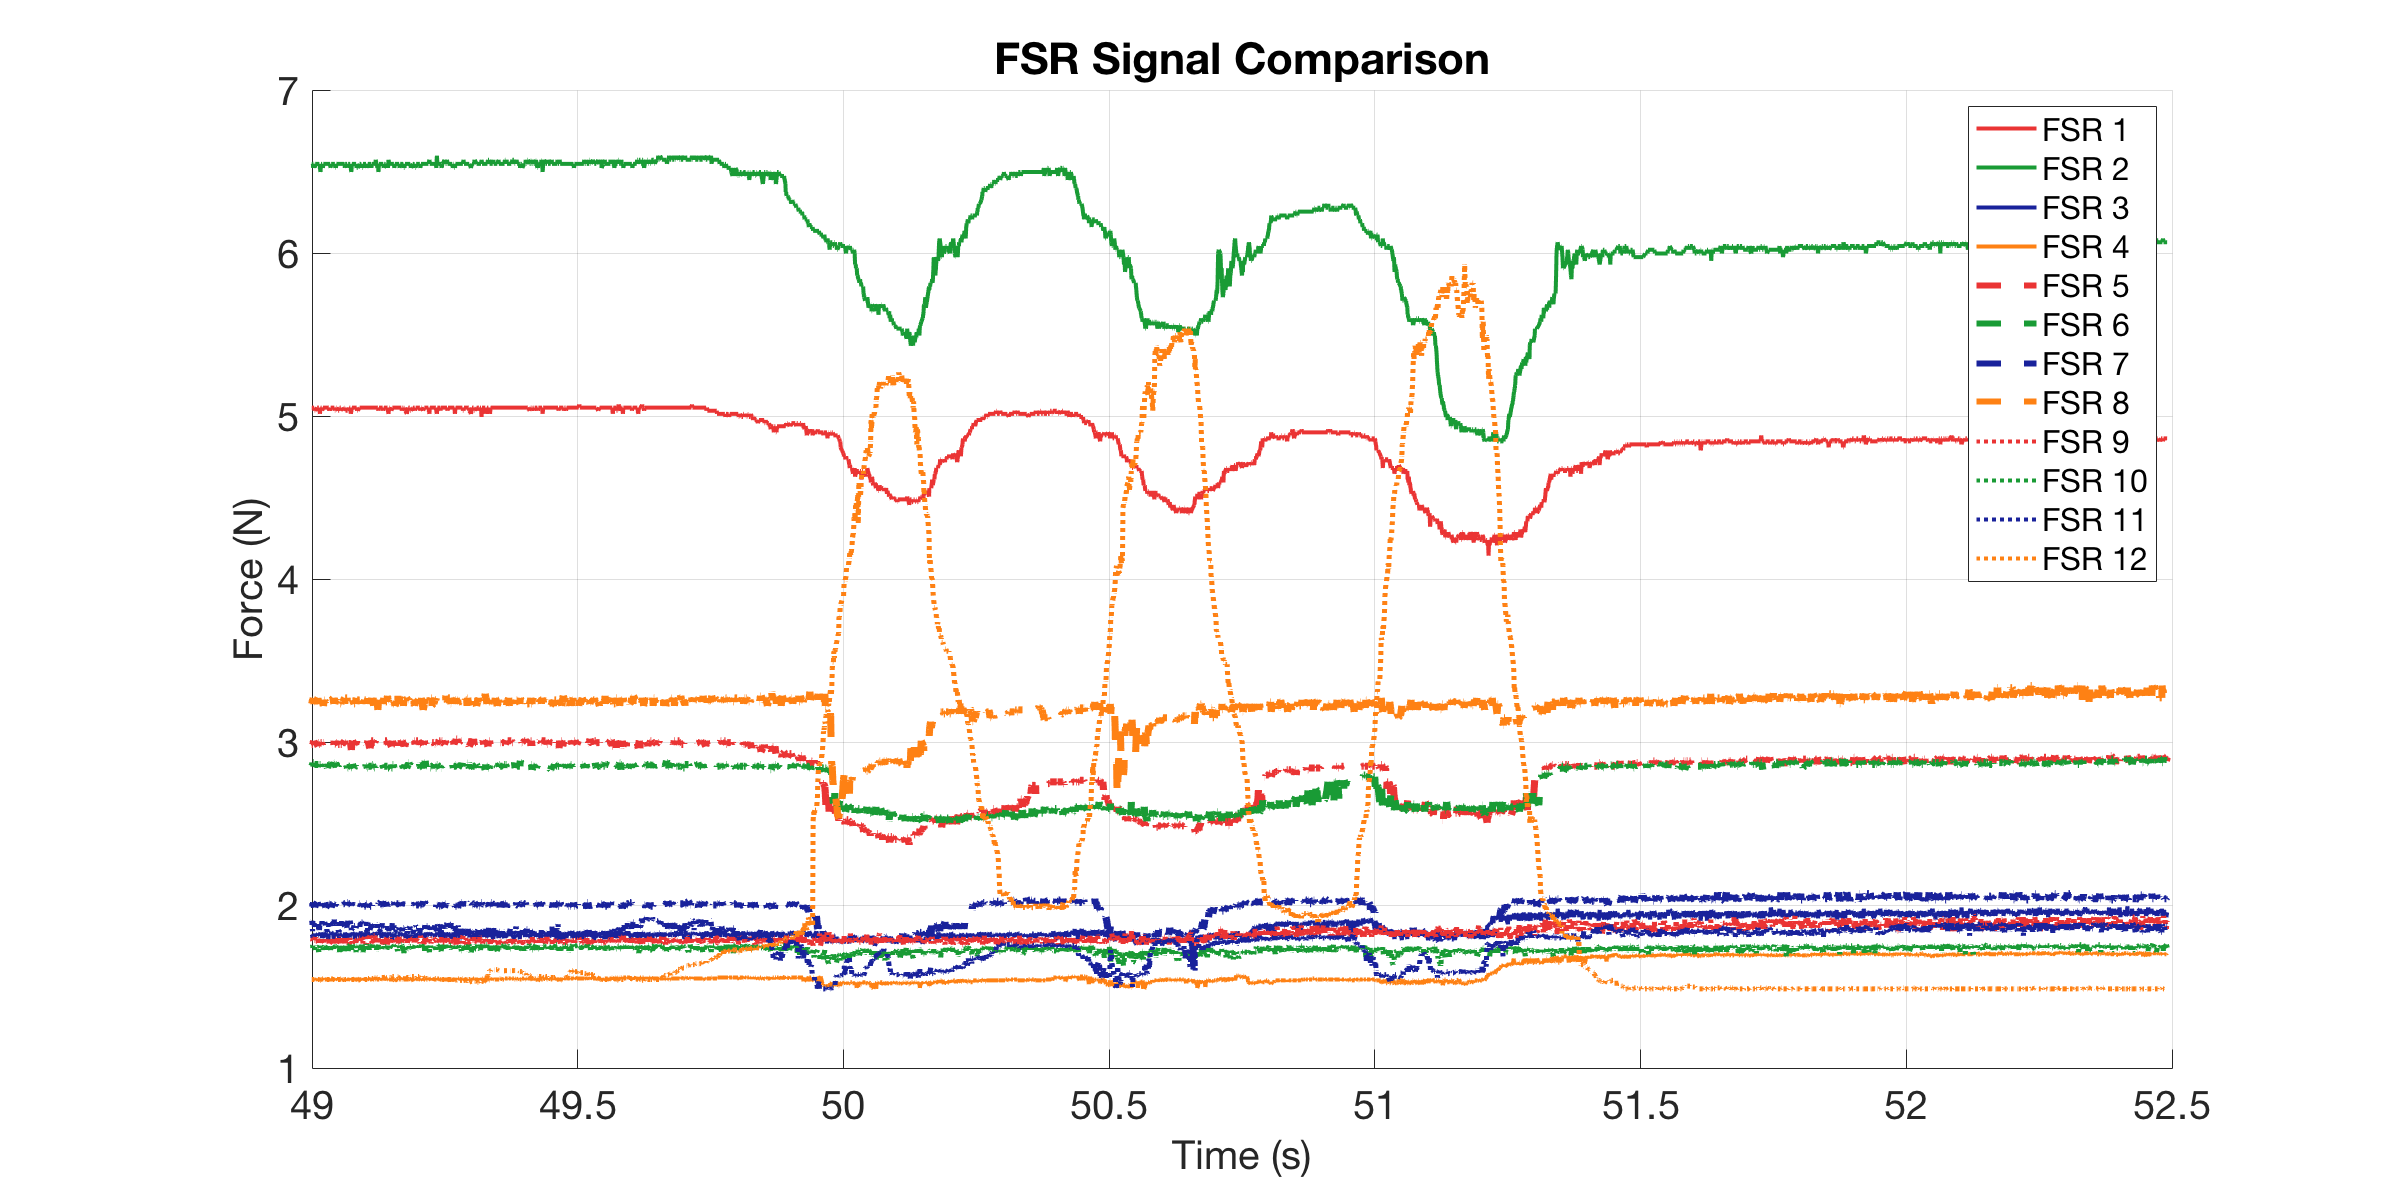

The file beside this chart, header and first rows:
0, 5.0516, 6.5468, 1.8044, 1.5433, 2.9962, 2.8732, 2.0001, 3.2584, 1.7839, 1.7569, 1.8746, 1.5433
0.000505, 5.052, 6.547, 1.811, 1.543, 2.974, 2.851, 2, 3.258, 1.777, 1.724, 1.903, 1.543
0.001011, 5.052, 6.547, 1.825, 1.543, 2.985, 2.851, 2.008, 3.271, 1.804, 1.75, 1.882, 1.543
0.001708, 5.052, 6.547, 1.818, 1.549, 2.985, 2.873, 2, 3.258, 1.764, 1.737, 1.867, 1.543
0.002708, 5.052, 6.522, 1.825, 1.549, 2.996, 2.851, 2, 3.234, 1.777, 1.711, 1.903, 1.543
0.003708, 5.052, 6.547, 1.832, 1.549, 2.996, 2.873, 2, 3.258, 1.764, 1.724, 1.896, 1.543
0.004708, 5.052, 6.547, 1.818, 1.537, 2.974, 2.851, 2.015, 3.234, 1.777, 1.75, 1.896, 1.543
0.008309, 5.052, 6.547, 1.818, 1.543, 2.985, 2.851, 2.008, 3.234, 1.791, 1.744, 1.903, 1.543
0.009898, 5.052, 6.547, 1.798, 1.543, 2.985, 2.862, 2, 3.258, 1.784, 1.75, 1.839, 1.543
0.0104, 5.052, 6.547, 1.818, 1.543, 2.985, 2.873, 2.008, 3.258, 1.784, 1.737, 1.903, 1.543
0.01091, 5.052, 6.522, 1.811, 1.543, 2.996, 2.873, 2, 3.271, 1.798, 1.744, 1.896, 1.543
0.01171, 5.052, 6.547, 1.818, 1.543, 3.008, 2.873, 2.015, 3.258, 1.777, 1.737, 1.903, 1.543
0.01271, 5.052, 6.547, 1.818, 1.543, 2.996, 2.851, 2, 3.234, 1.784, 1.737, 1.889, 1.543
0.01371, 5.032, 6.522, 1.804, 1.543, 2.985, 2.862, 1.985, 3.246, 1.784, 1.75, 1.853, 1.537
0.01471, 5.032, 6.547, 1.825, 1.537, 2.996, 2.862, 2, 3.246, 1.804, 1.724, 1.86, 1.543
0.01831, 5.052, 6.547, 1.811, 1.549, 2.985, 2.862, 2.015, 3.258, 1.777, 1.744, 1.867, 1.543
0.02011, 5.052, 6.547, 1.818, 1.543, 2.974, 2.862, 1.992, 3.271, 1.77, 1.737, 1.889, 1.543
0.02061, 5.052, 6.547, 1.811, 1.543, 2.996, 2.851, 2.008, 3.234, 1.784, 1.73, 1.896, 1.543
0.02111, 5.052, 6.547, 1.811, 1.543, 2.996, 2.862, 2, 3.221, 1.784, 1.711, 1.853, 1.543
0.0217, 5.052, 6.547, 1.825, 1.543, 2.996, 2.862, 2.008, 3.258, 1.764, 1.724, 1.882, 1.543
0.0227, 5.032, 6.547, 1.811, 1.543, 2.985, 2.862, 2.008, 3.234, 1.798, 1.744, 1.846, 1.543
0.0237, 5.013, 6.522, 1.818, 1.543, 2.985, 2.851, 1.992, 3.258, 1.784, 1.75, 1.889, 1.537
0.0247, 5.052, 6.497, 1.832, 1.543, 2.996, 2.862, 2, 3.283, 1.784, 1.737, 1.889, 1.537
0.0257, 5.052, 6.547, 1.811, 1.543, 2.996, 2.862, 1.992, 3.271, 1.791, 1.744, 1.882, 1.543
0.0267, 5.052, 6.547, 1.818, 1.543, 2.996, 2.851, 1.985, 3.234, 1.764, 1.75, 1.882, 1.543
0.0277, 5.032, 6.547, 1.798, 1.549, 2.985, 2.819, 2.015, 3.258, 1.777, 1.75, 1.903, 1.543
0.02928, 5.052, 6.522, 1.811, 1.549, 2.996, 2.851, 1.985, 3.234, 1.777, 1.75, 1.896, 1.543
0.03012, 5.052, 6.547, 1.798, 1.543, 2.996, 2.862, 1.992, 3.221, 1.77, 1.724, 1.889, 1.543
0.03071, 5.052, 6.547, 1.832, 1.543, 2.996, 2.862, 2.008, 3.234, 1.791, 1.75, 1.889, 1.543
0.03171, 5.052, 6.547, 1.832, 1.549, 2.985, 2.862, 1.992, 3.258, 1.798, 1.744, 1.889, 1.543
0.03271, 5.052, 6.547, 1.811, 1.543, 2.985, 2.851, 2.015, 3.258, 1.798, 1.75, 1.896, 1.543
0.03371, 5.052, 6.547, 1.818, 1.543, 2.962, 2.862, 2, 3.246, 1.777, 1.744, 1.875, 1.543
0.03471, 5.052, 6.547, 1.825, 1.543, 2.985, 2.873, 1.985, 3.221, 1.791, 1.737, 1.875, 1.543
0.03789, 5.052, 6.547, 1.811, 1.543, 2.996, 2.841, 2, 3.258, 1.777, 1.711, 1.832, 1.543
0.03984, 5.052, 6.547, 1.784, 1.543, 2.985, 2.862, 1.992, 3.271, 1.784, 1.744, 1.867, 1.543
0.04034, 5.052, 6.547, 1.818, 1.543, 3.008, 2.862, 1.992, 3.246, 1.777, 1.75, 1.882, 1.543
0.04086, 5.032, 6.547, 1.825, 1.543, 2.996, 2.862, 2.008, 3.258, 1.764, 1.75, 1.896, 1.543
0.04171, 5.052, 6.547, 1.825, 1.543, 2.985, 2.862, 2.008, 3.258, 1.77, 1.737, 1.896, 1.549
0.04271, 5.032, 6.547, 1.825, 1.543, 2.985, 2.851, 2, 3.271, 1.791, 1.744, 1.875, 1.537
0.04371, 5.052, 6.522, 1.825, 1.532, 2.996, 2.873, 1.985, 3.271, 1.764, 1.724, 1.882, 1.543
0.04471, 5.052, 6.547, 1.832, 1.549, 2.996, 2.851, 2, 3.258, 1.777, 1.75, 1.882, 1.543
0.04814, 5.052, 6.547, 1.825, 1.549, 3.008, 2.862, 2.008, 3.271, 1.764, 1.75, 1.889, 1.543
0.04989, 5.052, 6.547, 1.791, 1.543, 2.985, 2.873, 2, 3.234, 1.791, 1.73, 1.889, 1.543
0.0504, 5.052, 6.547, 1.818, 1.543, 3.008, 2.873, 1.992, 3.258, 1.784, 1.744, 1.911, 1.543
0.0509, 5.052, 6.547, 1.832, 1.543, 2.996, 2.862, 2, 3.271, 1.77, 1.757, 1.896, 1.549
0.05171, 5.032, 6.547, 1.811, 1.543, 2.985, 2.862, 2, 3.234, 1.764, 1.744, 1.882, 1.537
0.05271, 5.032, 6.522, 1.818, 1.537, 2.985, 2.873, 2.008, 3.246, 1.791, 1.75, 1.867, 1.543
0.05371, 5.052, 6.522, 1.818, 1.543, 2.996, 2.862, 1.985, 3.258, 1.791, 1.737, 1.882, 1.543
0.05471, 5.052, 6.547, 1.818, 1.549, 2.996, 2.862, 2.008, 3.271, 1.764, 1.73, 1.867, 1.543
0.05789, 5.032, 6.547, 1.825, 1.543, 2.985, 2.851, 1.992, 3.221, 1.804, 1.73, 1.846, 1.543
0.05984, 5.032, 6.547, 1.798, 1.543, 2.985, 2.862, 2.008, 3.234, 1.777, 1.75, 1.832, 1.543
0.06035, 5.052, 6.547, 1.818, 1.543, 2.985, 2.862, 2.015, 3.271, 1.791, 1.711, 1.896, 1.543
0.06085, 5.052, 6.547, 1.825, 1.543, 3.008, 2.841, 2, 3.258, 1.791, 1.744, 1.896, 1.543
0.06171, 5.052, 6.547, 1.818, 1.549, 2.996, 2.862, 2.008, 3.234, 1.764, 1.724, 1.896, 1.543
0.06271, 5.052, 6.547, 1.818, 1.549, 2.985, 2.841, 2.008, 3.234, 1.764, 1.73, 1.875, 1.543
0.06371, 5.032, 6.547, 1.818, 1.543, 2.985, 2.851, 2.023, 3.246, 1.791, 1.75, 1.889, 1.543
0.06471, 5.052, 6.547, 1.804, 1.537, 2.985, 2.862, 2.008, 3.246, 1.784, 1.737, 1.903, 1.532
0.0681, 5.032, 6.547, 1.818, 1.543, 2.996, 2.862, 2.008, 3.258, 1.804, 1.717, 1.889, 1.543
0.07004, 5.052, 6.547, 1.791, 1.543, 3.008, 2.862, 2.008, 3.271, 1.784, 1.75, 1.867, 1.543
0.07054, 5.052, 6.522, 1.804, 1.543, 2.985, 2.862, 2.008, 3.234, 1.764, 1.744, 1.889, 1.543
0.07105, 5.052, 6.547, 1.832, 1.543, 2.996, 2.862, 2.015, 3.271, 1.757, 1.75, 1.875, 1.543
... 3,002 more rows
